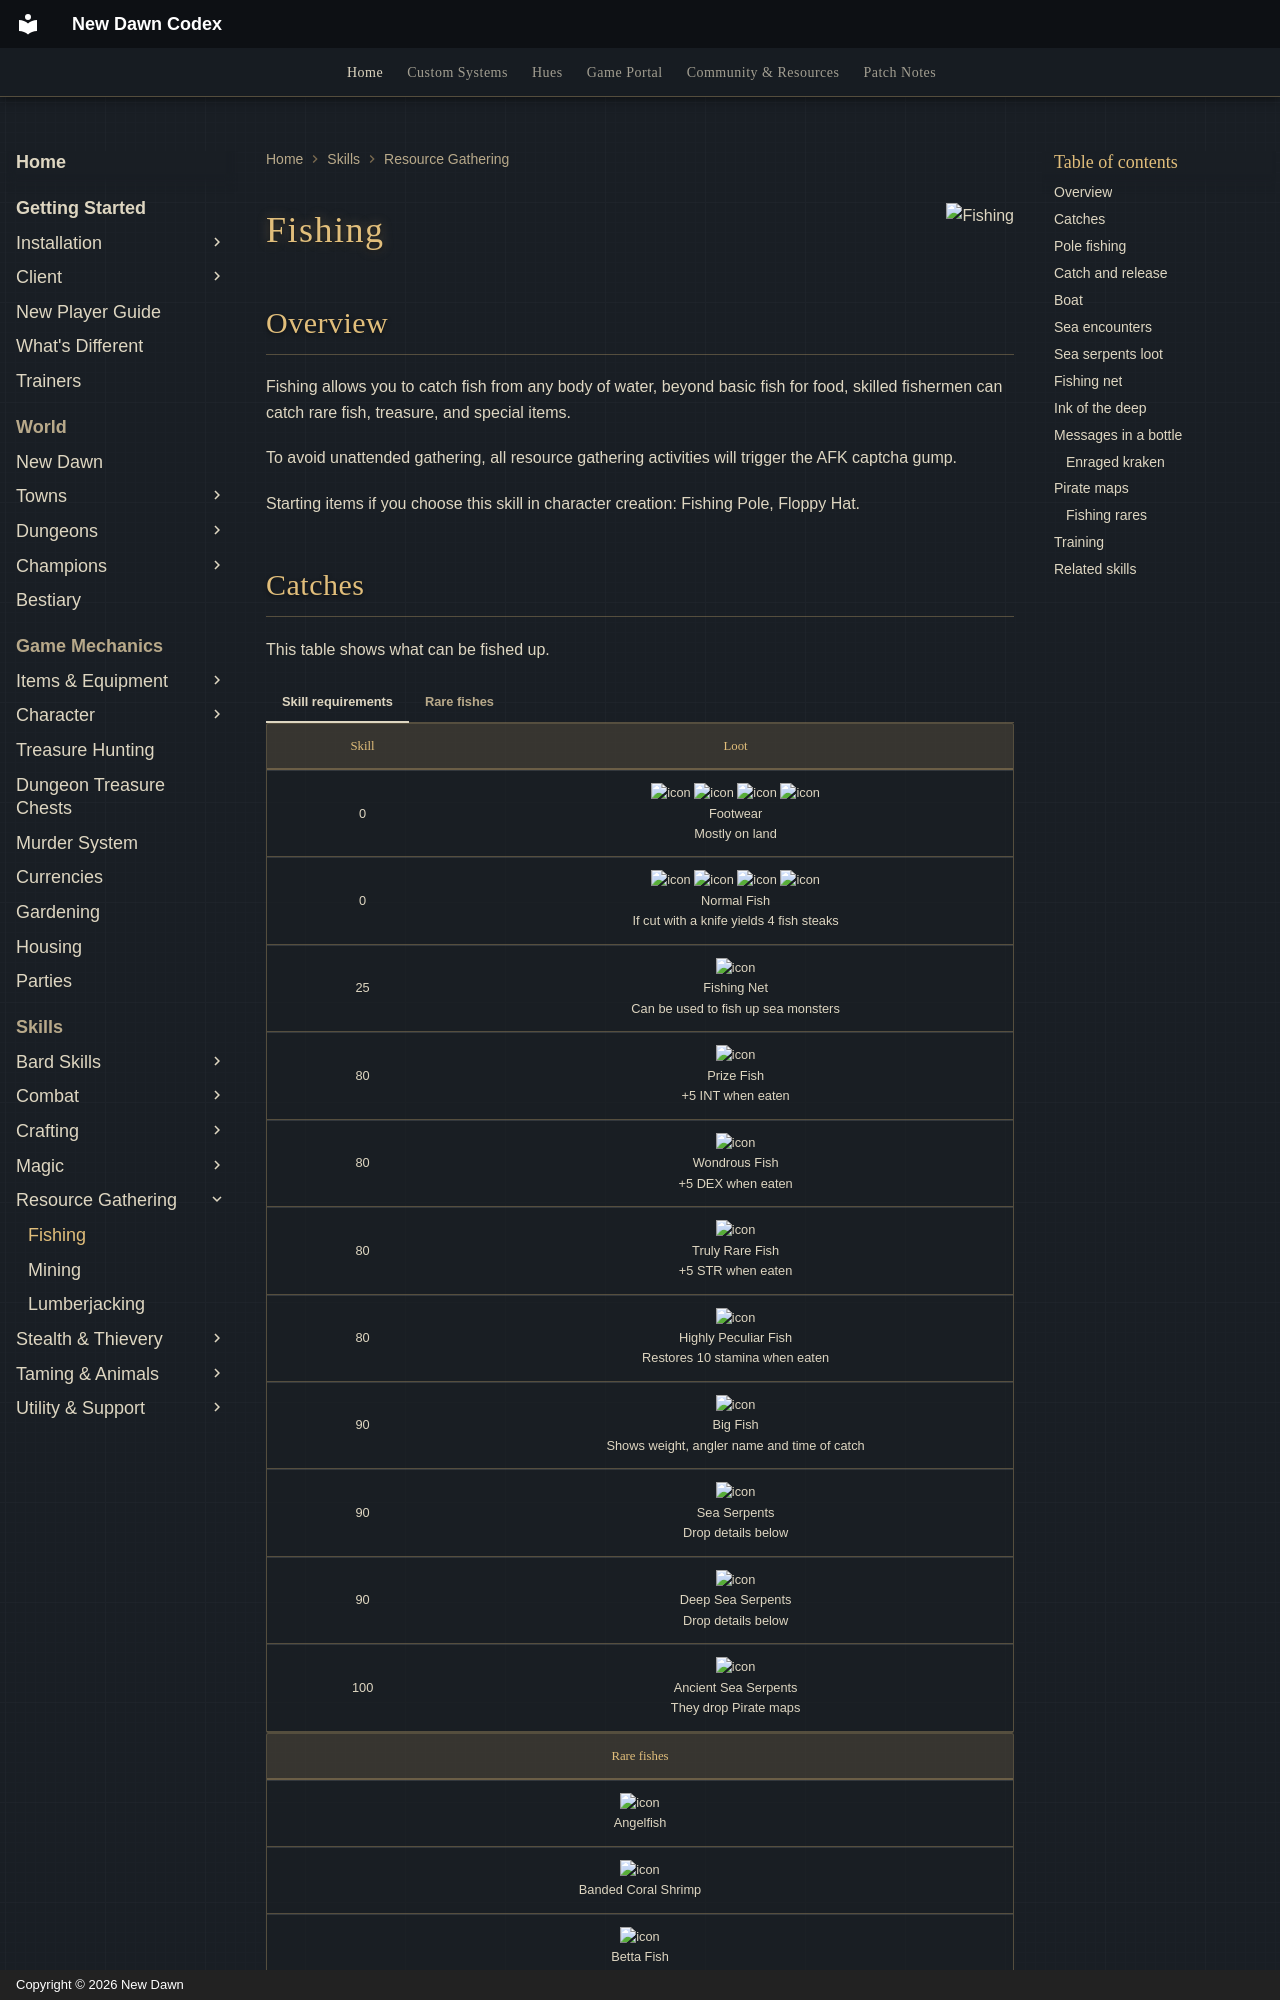

repository: UONewDawn/codex · page: skills/resource-gathering/fishing/index.html · generator: mkdocs · copyright: Copyright © 2026 New Dawn

---
description: "Fishing on New Dawn: what you can catch, rare fish and treasure, and how to train Fishing."
---

![Fishing](../../assets/flags/flag-fishing.png){ align=right }

# Fishing

## Overview

Fishing allows you to catch fish from any body of water, beyond basic fish for food, skilled fishermen can catch rare fish, treasure, and special items.

To avoid unattended gathering, all resource gathering activities will trigger the AFK captcha gump.

Starting items if you choose this skill in character creation: Fishing Pole, Floppy Hat.
